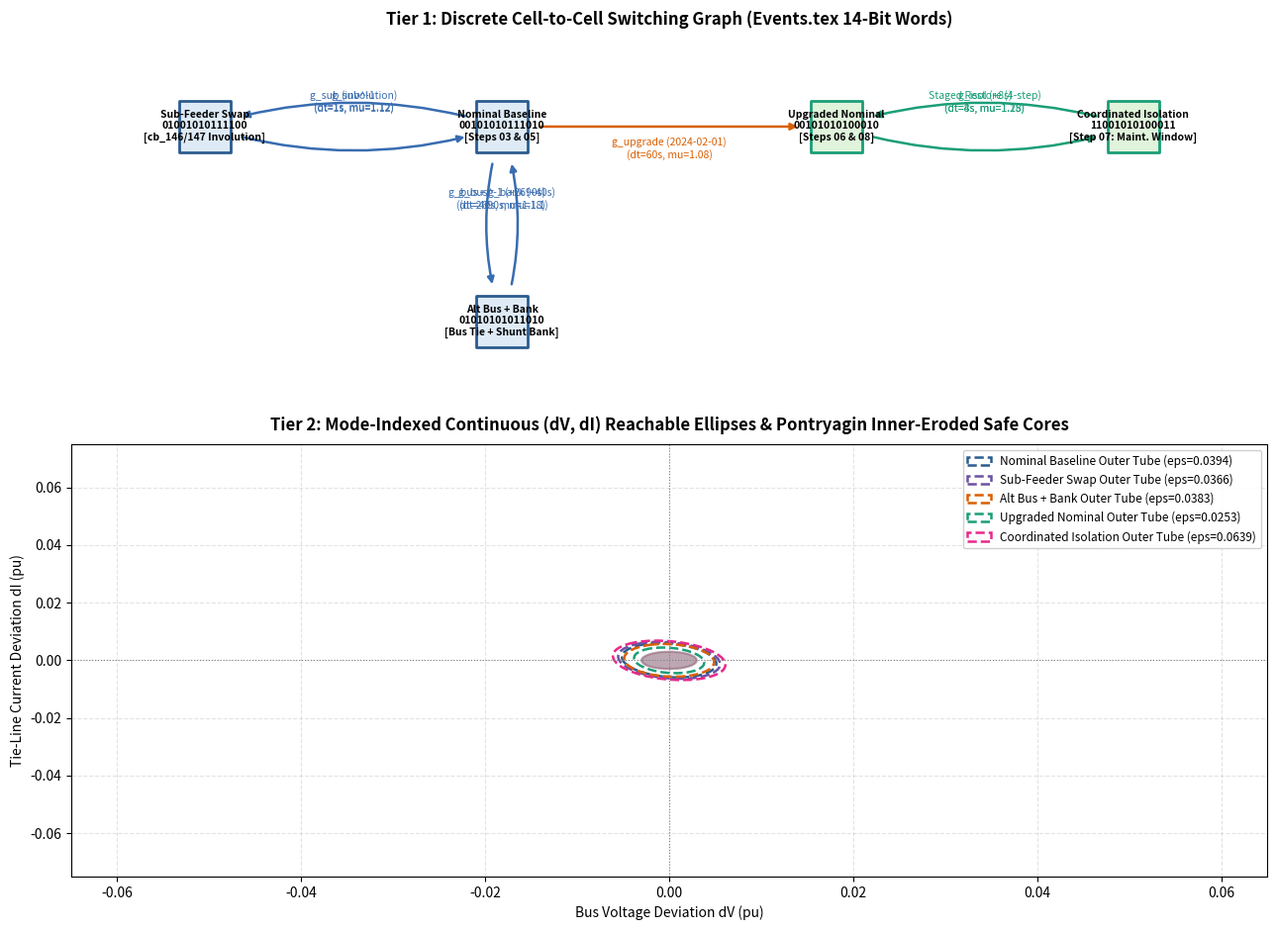

Generate this figure with matplotlib:
from collections import deque
from dataclasses import dataclass
from typing import Dict, List, Tuple
import matplotlib.patches as patches
import matplotlib.pyplot as plt
import numpy as np


@dataclass(frozen=True)
class SubstationState:
    name: str
    word_14bit: str
    regime: str
    step_label: str
    pos_2d: Tuple[float, float]


@dataclass
class HybridReachabilityResult:
    state: SubstationState
    min_dwell_sec: float
    r_k: float
    r_inf: float
    epsilon_conf: float
    E_proj_2d: np.ndarray
    E_eroded_2d: np.ndarray


EVENTS_STATES: Dict[str, SubstationState] = {
    "sub": SubstationState(
        name="Sub-Feeder Swap",
        word_14bit="01001010111100",
        regime="BASE",
        step_label="cb_146/147 Involution",
        pos_2d=(0.0, 2.2),
    ),
    "nom": SubstationState(
        name="Nominal Baseline",
        word_14bit="00101010111010",
        regime="BASE",
        step_label="Steps 03 & 05",
        pos_2d=(4.0, 2.2),
    ),
    "alt": SubstationState(
        name="Alt Bus + Bank",
        word_14bit="01010101011010",
        regime="BASE",
        step_label="Bus Tie + Shunt Bank",
        pos_2d=(4.0, 0.0),
    ),
    "upg": SubstationState(
        name="Upgraded Nominal",
        word_14bit="00101010100010",
        regime="UPGRADED",
        step_label="Steps 06 & 08",
        pos_2d=(8.5, 2.2),
    ),
    "isol": SubstationState(
        name="Coordinated Isolation",
        word_14bit="11001010100011",
        regime="UPGRADED",
        step_label="Step 07: Maint. Window",
        pos_2d=(12.5, 2.2),
    ),
}

EVENTS_TRANSITIONS: List[Tuple[str, str, str, float, float]] = [
    ("nom", "sub", "g_sub (involution)", 1.0, 1.12),
    ("sub", "nom", "g_sub^-1", 1.0, 1.12),
    ("nom", "alt", "g_bus + g_bank (+40s)", 40.0, 1.18),
    ("alt", "nom", "g_bus^-1 (+2690s)", 2690.0, 1.10),
    ("nom", "upg", "g_upgrade (2024-02-01)", 60.0, 1.08),
    ("upg", "isol", "g_isol (+8s)", 8.0, 1.28),
    ("isol", "upg", "Staged Restore (4-step)", 4.0, 1.15),
]


def compute_events_hybrid_reachability(
    lam_sccm: float = 1.85,
    d_bar: float = 0.022,
    r0: float = 0.095,
    alpha_conf: float = 0.01,
) -> Dict[str, HybridReachabilityResult]:
    rng = np.random.default_rng(42)

    mode_W_proj = {
        "nom": np.array([[0.0018, -0.0004], [-0.0004, 0.0024]]),
        "sub": np.array([[0.0021, -0.0005], [-0.0005, 0.0028]]),
        "alt": np.array([[0.0023, -0.0003], [-0.0003, 0.0031]]),
        "upg": np.array([[0.0014, -0.0003], [-0.0003, 0.0019]]),
        "isol": np.array([[0.0036, -0.0009], [-0.0009, 0.0045]]),
    }

    mondrian_q = {}
    for key in EVENTS_STATES:
        scale = 0.009 if key == "isol" else (0.004 if key == "upg" else 0.006)
        cal_scores = rng.exponential(scale=scale, size=400)
        k_idx = int(np.ceil((len(cal_scores) + 1) * (1.0 - alpha_conf))) - 1
        mondrian_q[key] = float(np.sort(cal_scores)[min(k_idx, len(cal_scores) - 1)])

    adj: Dict[str, List[Tuple[str, str, float, float]]] = {k: [] for k in EVENTS_STATES}
    for u, v, g_lbl, dt, mu in EVENTS_TRANSITIONS:
        adj[u].append((v, g_lbl, dt, mu))

    results: Dict[str, HybridReachabilityResult] = {}
    queue = deque([("nom", r0, 1.0)])
    visited = {"nom"}

    while queue:
        curr_key, curr_r, min_dt = queue.popleft()
        st = EVENTS_STATES[curr_key]

        rho_eff = 1.15 * np.exp(-lam_sccm * min(min_dt, 2.0))
        r_inf = d_bar / max(1e-3, (1.0 - rho_eff))
        eps_conf = 0.35 * r_inf + mondrian_q[curr_key]

        W_2d = mode_W_proj[curr_key]
        eigvals, Q = np.linalg.eigh(W_2d)
        raw_axes = (r_inf * 4.5) * np.sqrt(eigvals)
        eroded_axes = np.maximum(0.003, raw_axes - eps_conf)

        E_proj = Q @ np.diag(raw_axes**2) @ Q.T
        E_eroded = Q @ np.diag(eroded_axes**2) @ Q.T

        results[curr_key] = HybridReachabilityResult(
            state=st,
            min_dwell_sec=min_dt,
            r_k=curr_r,
            r_inf=r_inf,
            epsilon_conf=eps_conf,
            E_proj_2d=E_proj,
            E_eroded_2d=E_eroded,
        )

        for nxt_key, _, dt, mu in adj[curr_key]:
            rho_edge = mu * np.exp(-lam_sccm * min(dt, 2.0))
            nxt_r = rho_edge * curr_r + d_bar
            if nxt_key not in visited:
                visited.add(nxt_key)
                queue.append((nxt_key, nxt_r, dt))

    return results
def plot_hybrid_reachable_bundle(results: Dict[str, HybridReachabilityResult], out_path: str):
    fig, (ax_graph, ax_ellipses) = plt.subplots(
        2, 1, figsize=(13, 9.5), gridspec_kw={"height_ratios": [1.05, 1.25]}
    )

    ax_graph.set_title(
        "Tier 1: Discrete Cell-to-Cell Switching Graph (Events.tex 14-Bit Words)",
        fontsize=12,
        fontweight="bold",
        pad=10,
    )
    reverse_pairs = {(u, v) for u, v, _, _, _ in EVENTS_TRANSITIONS}
    for src, dst, g_lbl, dt, mu in EVENTS_TRANSITIONS:
        x1, y1 = EVENTS_STATES[src].pos_2d
        x2, y2 = EVENTS_STATES[dst].pos_2d
        rad = 0.16 if (dst, src) in reverse_pairs else 0.0
        color = (
            "#d95f02"
            if "upgrade" in g_lbl
            else ("#1b9e77" if "isol" in g_lbl or "Restore" in g_lbl else "#386cb0")
        )
        ax_graph.annotate(
            "",
            xy=(x2, y2),
            xytext=(x1, y1),
            arrowprops=dict(
                arrowstyle="-|>",
                lw=1.8,
                color=color,
                connectionstyle=f"arc3,rad={rad}",
                shrinkA=28,
                shrinkB=28,
            ),
        )
        mx, my = 0.5 * (x1 + x2), 0.5 * (y1 + y2) + (0.28 if rad > 0 else -0.25)
        ax_graph.text(
            mx, my, f"{g_lbl}\n(dt={dt:g}s, mu={mu})", fontsize=7.5, ha="center", va="center", color=color
        )

    for key, res in results.items():
        x, y = res.state.pos_2d
        box_color = "#e0f3db" if res.state.regime == "UPGRADED" else "#deebf7"
        edge_color = "#1b9e77" if res.state.regime == "UPGRADED" else "#2b5c8f"
        ax_graph.scatter(
            [x], [y], s=1400, marker="s", facecolor=box_color, edgecolor=edge_color, linewidth=2.0, zorder=4
        )
        ax_graph.text(
            x,
            y,
            f"{res.state.name}\n{res.state.word_14bit}\n[{res.state.step_label}]",
            fontsize=7.5,
            ha="center",
            va="center",
            fontweight="bold",
            zorder=5,
        )

    ax_graph.set_xlim(-1.8, 14.3)
    ax_graph.set_ylim(-0.9, 3.2)
    ax_graph.axis("off")

    ax_ellipses.set_title(
        "Tier 2: Mode-Indexed Continuous (dV, dI) Reachable Ellipses & Pontryagin Inner-Eroded Safe Cores",
        fontsize=12,
        fontweight="bold",
        pad=10,
    )
    palette = {
        "nom": "#2b5c8f",
        "sub": "#6a51a3",
        "alt": "#d95f02",
        "upg": "#1b9e77",
        "isol": "#e7298a",
    }

    for key, res in results.items():
        c_col = palette[key]
        vals_out, vecs_out = np.linalg.eigh(res.E_proj_2d)
        angle = float(np.degrees(np.arctan2(vecs_out[1, 0], vecs_out[0, 0])))
        w_out = float(2.0 * np.sqrt(vals_out[0]))
        h_out = float(2.0 * np.sqrt(vals_out[1]))

        ell_outer = patches.Ellipse(
            (0.0, 0.0),
            width=w_out,
            height=h_out,
            angle=angle,
            facecolor="none",
            edgecolor=c_col,
            linestyle="--",
            linewidth=1.8,
            label=f"{res.state.name} Outer Tube (eps={res.epsilon_conf:.4f})",
        )
        ax_ellipses.add_patch(ell_outer)

        vals_in, _ = np.linalg.eigh(res.E_eroded_2d)
        w_in = float(2.0 * np.sqrt(vals_in[0]))
        h_in = float(2.0 * np.sqrt(vals_in[1]))
        ell_inner = patches.Ellipse(
            (0.0, 0.0),
            width=w_in,
            height=h_in,
            angle=angle,
            facecolor=c_col,
            alpha=0.14,
            edgecolor=c_col,
            linewidth=1.5,
        )
        ax_ellipses.add_patch(ell_inner)

    ax_ellipses.axhline(0, color="gray", lw=0.8, ls=":")
    ax_ellipses.axvline(0, color="gray", lw=0.8, ls=":")
    ax_ellipses.set_xlim(-0.065, 0.065)
    ax_ellipses.set_ylim(-0.075, 0.075)
    ax_ellipses.set_xlabel("Bus Voltage Deviation dV (pu)", fontsize=10)
    ax_ellipses.set_ylabel("Tie-Line Current Deviation dI (pu)", fontsize=10)
    ax_ellipses.grid(True, linestyle="--", alpha=0.35)
    ax_ellipses.legend(loc="upper right", fontsize=8.5, framealpha=0.92)

    plt.tight_layout()
    plt.savefig(out_path, dpi=200)
    print(f"Saved hybrid reachable set visualization to: {out_path}")


if __name__ == "__main__":
    reach_results = compute_events_hybrid_reachability()
    print("=== Events.tex Hybrid Reachability & Pontryagin Safe Core Summary ===")
    for key, res in reach_results.items():
        eig_eroded = np.sqrt(np.linalg.eigvalsh(res.E_eroded_2d))
        print(
            f"  [{res.state.regime:8s}] {res.state.name:21s} ({res.state.word_14bit}) | "
            f"dt_min={res.min_dwell_sec:6.1f}s | eps_conf={res.epsilon_conf:.4f} pu | "
            f"Eroded Safe Semi-Axes=({eig_eroded[0]:.4f}, {eig_eroded[1]:.4f}) pu"
        )
    plot_hybrid_reachable_bundle(reach_results, "hybrid_reachable_set.png")
